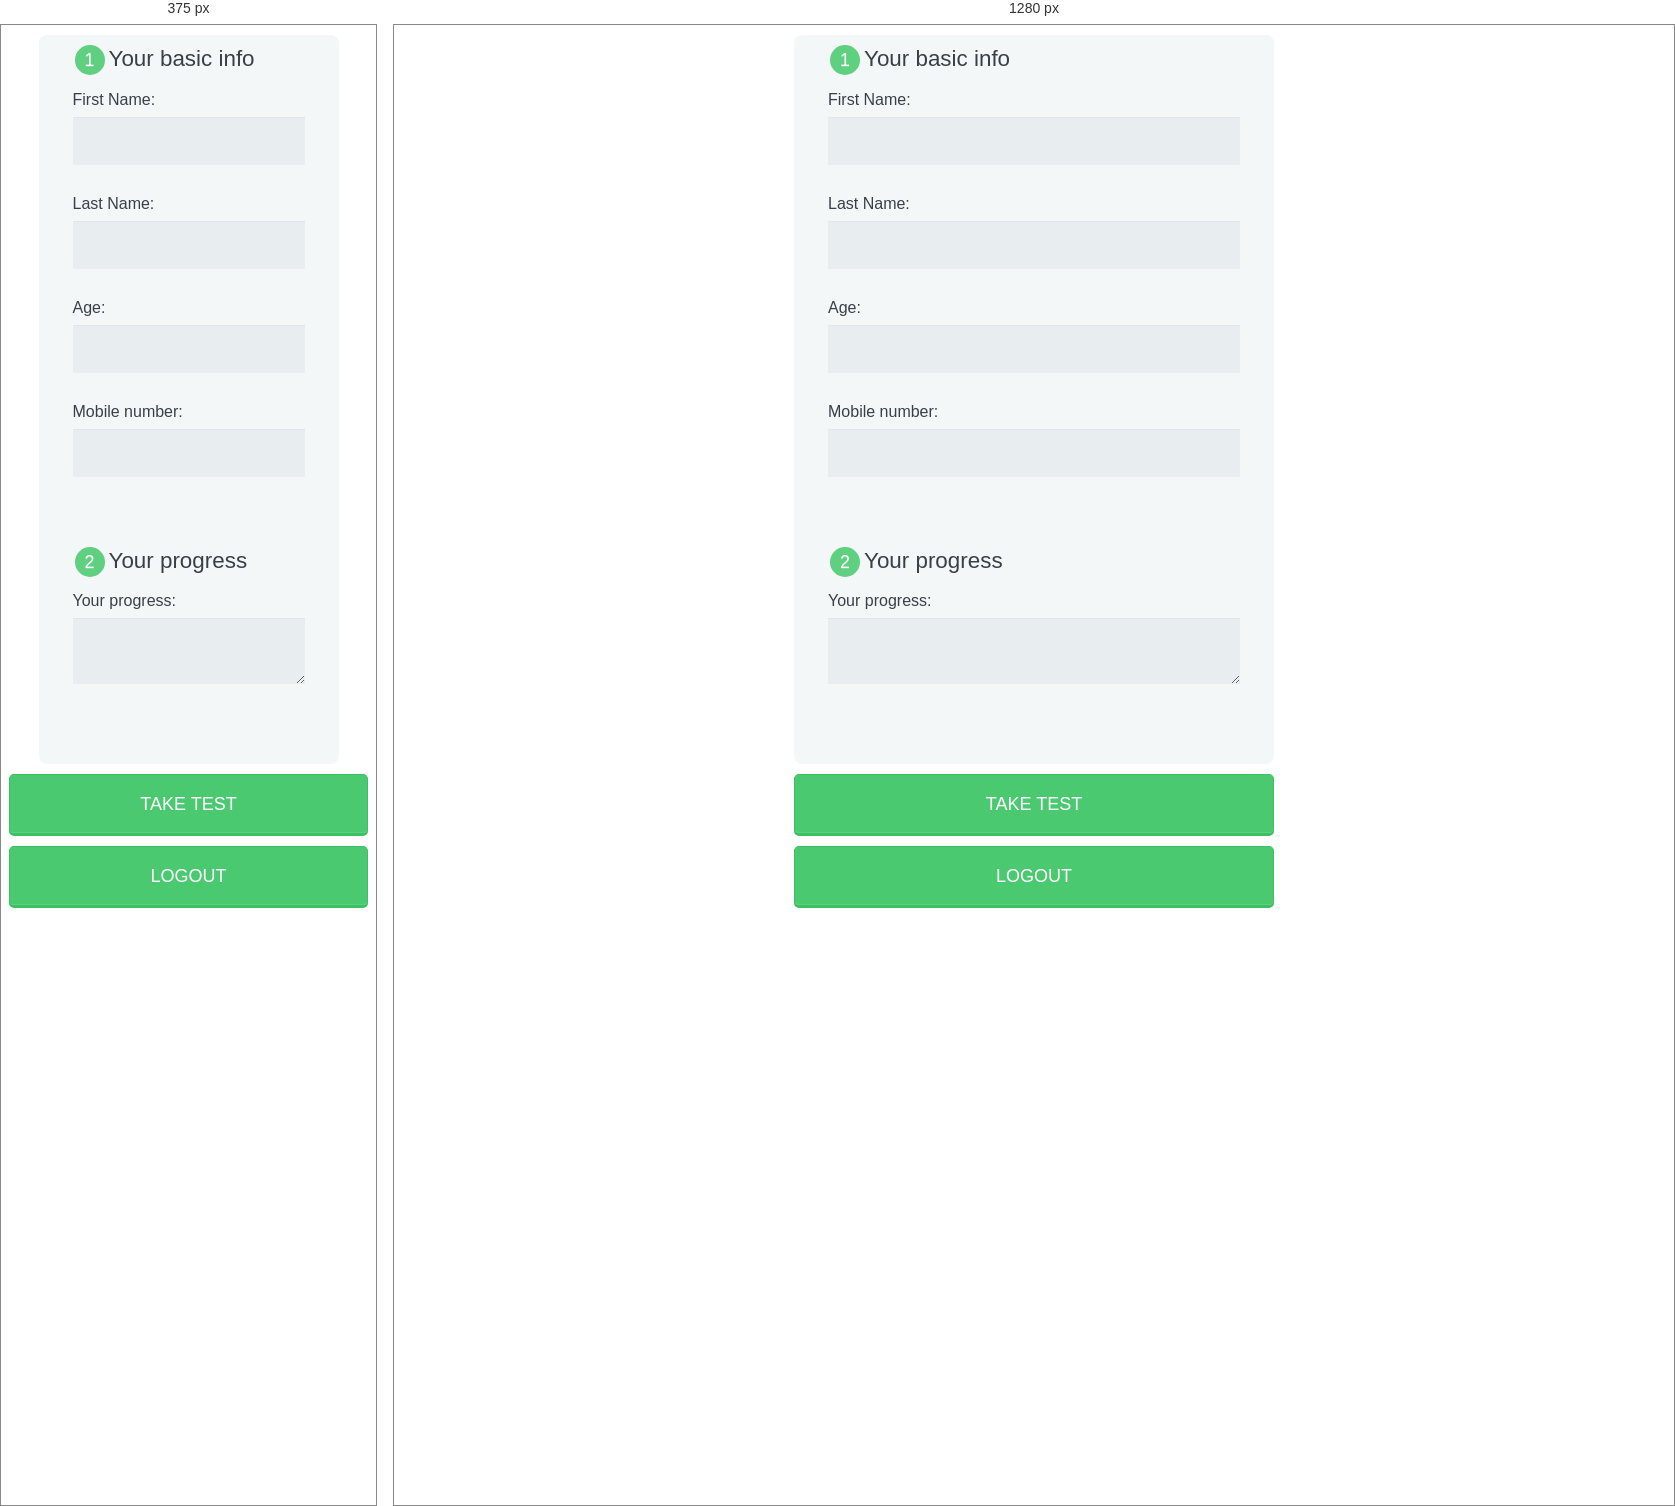
Rendered at 375 px and 1280 px, left to right.

<!-- file: profile.html -->
<html>

<head>
        <meta charset="utf-8">
        <meta name="viewport" content="width=device-width, initial-scale=1.0">
        <title>Sign Up Form</title>
        <link rel="stylesheet" href="css/normalize.css">
        <link href='https://fonts.googleapis.com/css?family=Nunito:400,300' rel='stylesheet' type='text/css'>
        <link rel="stylesheet" href="css/main.css">
    </head>
    <body>

      <form action="index.jsp" method="post">
      
       
        
        <fieldset>
          <legend><span class="number">1</span>Your basic info</legend>
          <label for="first_name">First Name:</label>
          <input type="text" id="name" name="user_name">
          
          <label for="last_name">Last Name:</label>
          <input type="text" id="mail" name="user_name">
          
          <label for="age">Age:</label>
          <input type="text" id="password" name="user_age">
          <label for="mobile_number">Mobile number:</label>
          <input type="text" id="password" name="user_number">
         
        </fieldset>
        
        <fieldset>
          <legend><span class="number">2</span>Your progress</legend>
          <label for="bio">Your progress:</label>
          <textarea id="bio" name="user_bio"></textarea>
        </fieldset>
       
        
         </form>
        
      <center>
	<a href="test.html"><button type="submit" >TAKE TEST</button></a>	<br>
      <a  href="index.jsp">	 <button type="submit" >LOGOUT</button></a>	</center>
       
<style>
*, *:before, *:after {
  -moz-box-sizing: border-box;
  -webkit-box-sizing: border-box;
  box-sizing: border-box;
}

body {
  font-family: 'Nunito', sans-serif;
  color: #384047;
}

form {
  max-width: 300px;
  margin: 10px auto;
  padding: 10px 20px;
  background: #f4f7f8;
  border-radius: 8px;
}

h1 {
  margin: 0 0 30px 0;
  text-align: center;
}

input[type="text"],
input[type="password"],
input[type="date"],
input[type="datetime"],
input[type="email"],
input[type="number"],
input[type="search"],
input[type="tel"],
input[type="time"],
input[type="url"],
textarea,
select {
  background: rgba(255,255,255,0.1);
  border: none;
  font-size: 16px;
  height: auto;
  margin: 0;
  outline: 0;
  padding: 15px;
  width: 100%;
  background-color: #e8eeef;
  color: #8a97a0;
  box-shadow: 0 1px 0 rgba(0,0,0,0.03) inset;
  margin-bottom: 30px;
}

input[type="radio"],
input[type="checkbox"] {
  margin: 0 4px 8px 0;
}

select {
  padding: 6px;
  height: 32px;
  border-radius: 2px;
}

button {
  padding: 19px 39px 18px 39px;
  color: #FFF;
  background-color: #4bc970;
  font-size: 18px;
  text-align: center;
  font-style: normal;
  border-radius: 5px;
  width: 100%;
  border: 1px solid #3ac162;
  border-width: 1px 1px 3px;
  box-shadow: 0 -1px 0 rgba(255,255,255,0.1) inset;
  margin-bottom: 10px;
   max-width: 480px;
}

fieldset {
  margin-bottom: 30px;
  border: none;
}

legend {
  font-size: 1.4em;
  margin-bottom: 10px;
}

label {
  display: block;
  margin-bottom: 8px;
}

label.light {
  font-weight: 300;
  display: inline;
}

.number {
  background-color: #5fcf80;
  color: #fff;
  height: 30px;
  width: 30px;
  display: inline-block;
  font-size: 0.8em;
  margin-right: 4px;
  line-height: 30px;
  text-align: center;
  text-shadow: 0 1px 0 rgba(255,255,255,0.2);
  border-radius: 100%;
}

@media screen and (min-width: 480px) {

  form {
    max-width: 480px;
  }

}
</style>
      
    </body>
</html>